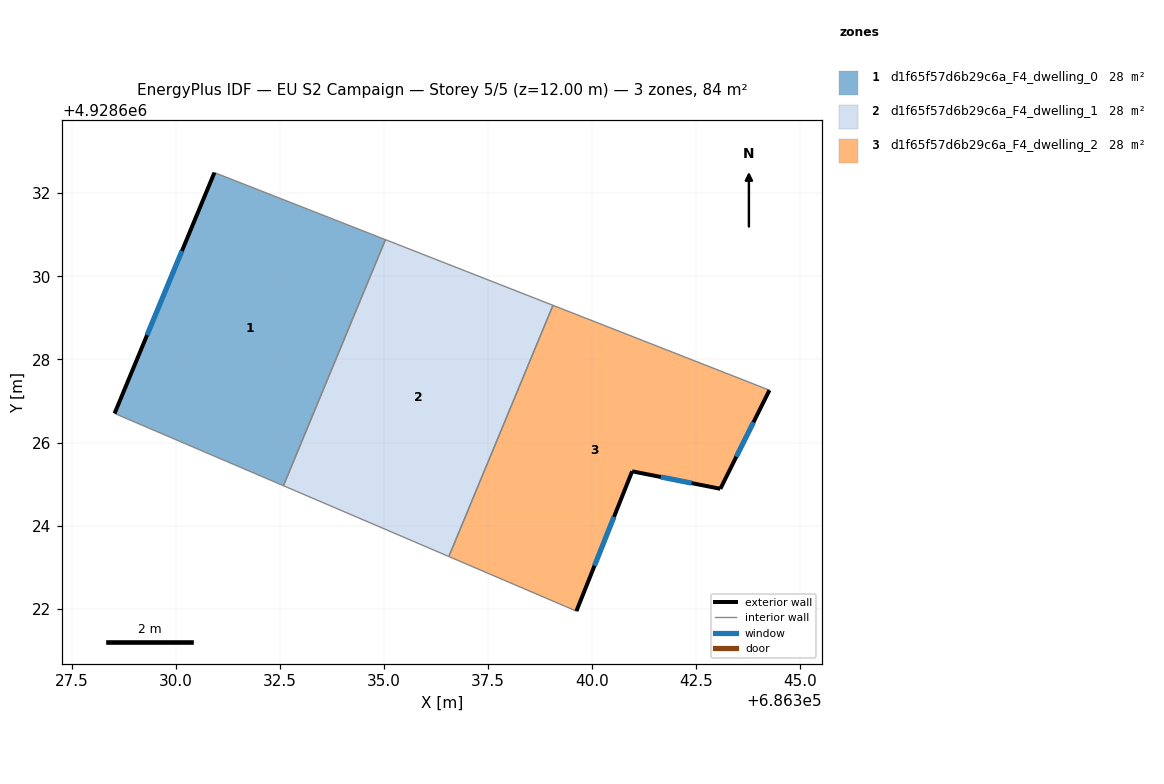
=== STOREY PLAN SPEC (per zone: floor XY polygon, exterior-wall plan segments, windows/doors) ===
zone 1: d1f65f57d6b29c6a_F4_dwelling_0  (28.0 m²)
  floor: (686335.04, 4928630.88) (686332.58, 4928624.96) (686328.53, 4928626.70) (686330.93, 4928632.49)
  exterior wall: (686330.93, 4928632.49) – (686328.53, 4928626.70)  [6.3 m]
    window: (686330.15, 4928630.61) – (686329.31, 4928628.58)  [2.3 m²]
  interior walls: 3
zone 2: d1f65f57d6b29c6a_F4_dwelling_1  (28.0 m²)
  floor: (686339.06, 4928629.30) (686336.56, 4928623.26) (686332.58, 4928624.96) (686335.04, 4928630.88)
  interior walls: 4
zone 3: d1f65f57d6b29c6a_F4_dwelling_2  (28.0 m²)
  floor: (686344.27, 4928627.26) (686343.09, 4928624.89) (686340.97, 4928625.31) (686339.63, 4928621.95) (686336.56, 4928623.26) (686339.06, 4928629.30)
  exterior wall: (686339.63, 4928621.95) – (686340.97, 4928625.31)  [3.6 m]
    window: (686340.06, 4928623.04) – (686340.53, 4928624.22)  [1.3 m²]
  exterior wall: (686343.09, 4928624.89) – (686344.27, 4928627.26)  [2.6 m]
    window: (686343.47, 4928625.66) – (686343.88, 4928626.49)  [1.0 m²]
  exterior wall: (686340.97, 4928625.31) – (686343.09, 4928624.89)  [2.2 m]
    window: (686341.66, 4928625.17) – (686342.40, 4928625.03)  [0.8 m²]
  interior walls: 3

=== DERIVED (storey summary) ===
Building: EU S2 Campaign
Storey: 5 of 5  (floor level z = 12.00 m)
Storey gross floor area: 83.9 m²
Zones on this storey: 3
  - d1f65f57d6b29c6a_F4_dwelling_0: floor 28.0 m²; exterior wall 6.3 m (18.8 m²); 1 window(s) 2.3 m²; WWR 12.2%
  - d1f65f57d6b29c6a_F4_dwelling_1: floor 28.0 m²
  - d1f65f57d6b29c6a_F4_dwelling_2: floor 28.0 m²; exterior wall 8.4 m (25.3 m²); 3 window(s) 3.1 m²; WWR 12.2%
Zone adjacency (shared interzone walls):
  - d1f65f57d6b29c6a_F4_dwelling_0 ↔ d1f65f57d6b29c6a_F4_dwelling_1
  - d1f65f57d6b29c6a_F4_dwelling_1 ↔ d1f65f57d6b29c6a_F4_dwelling_2